Labelled photos from "data", an image-classification folder in skhabiri/DeepSort_Pytorch_Yolov5. The possible labels are: bird, flat-wing drone, quadcopter.

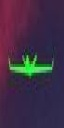
Label: flat-wing drone

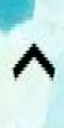
Label: bird

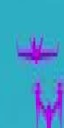
Label: flat-wing drone

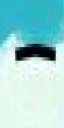
Label: bird

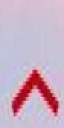
Label: bird

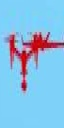
Label: quadcopter
